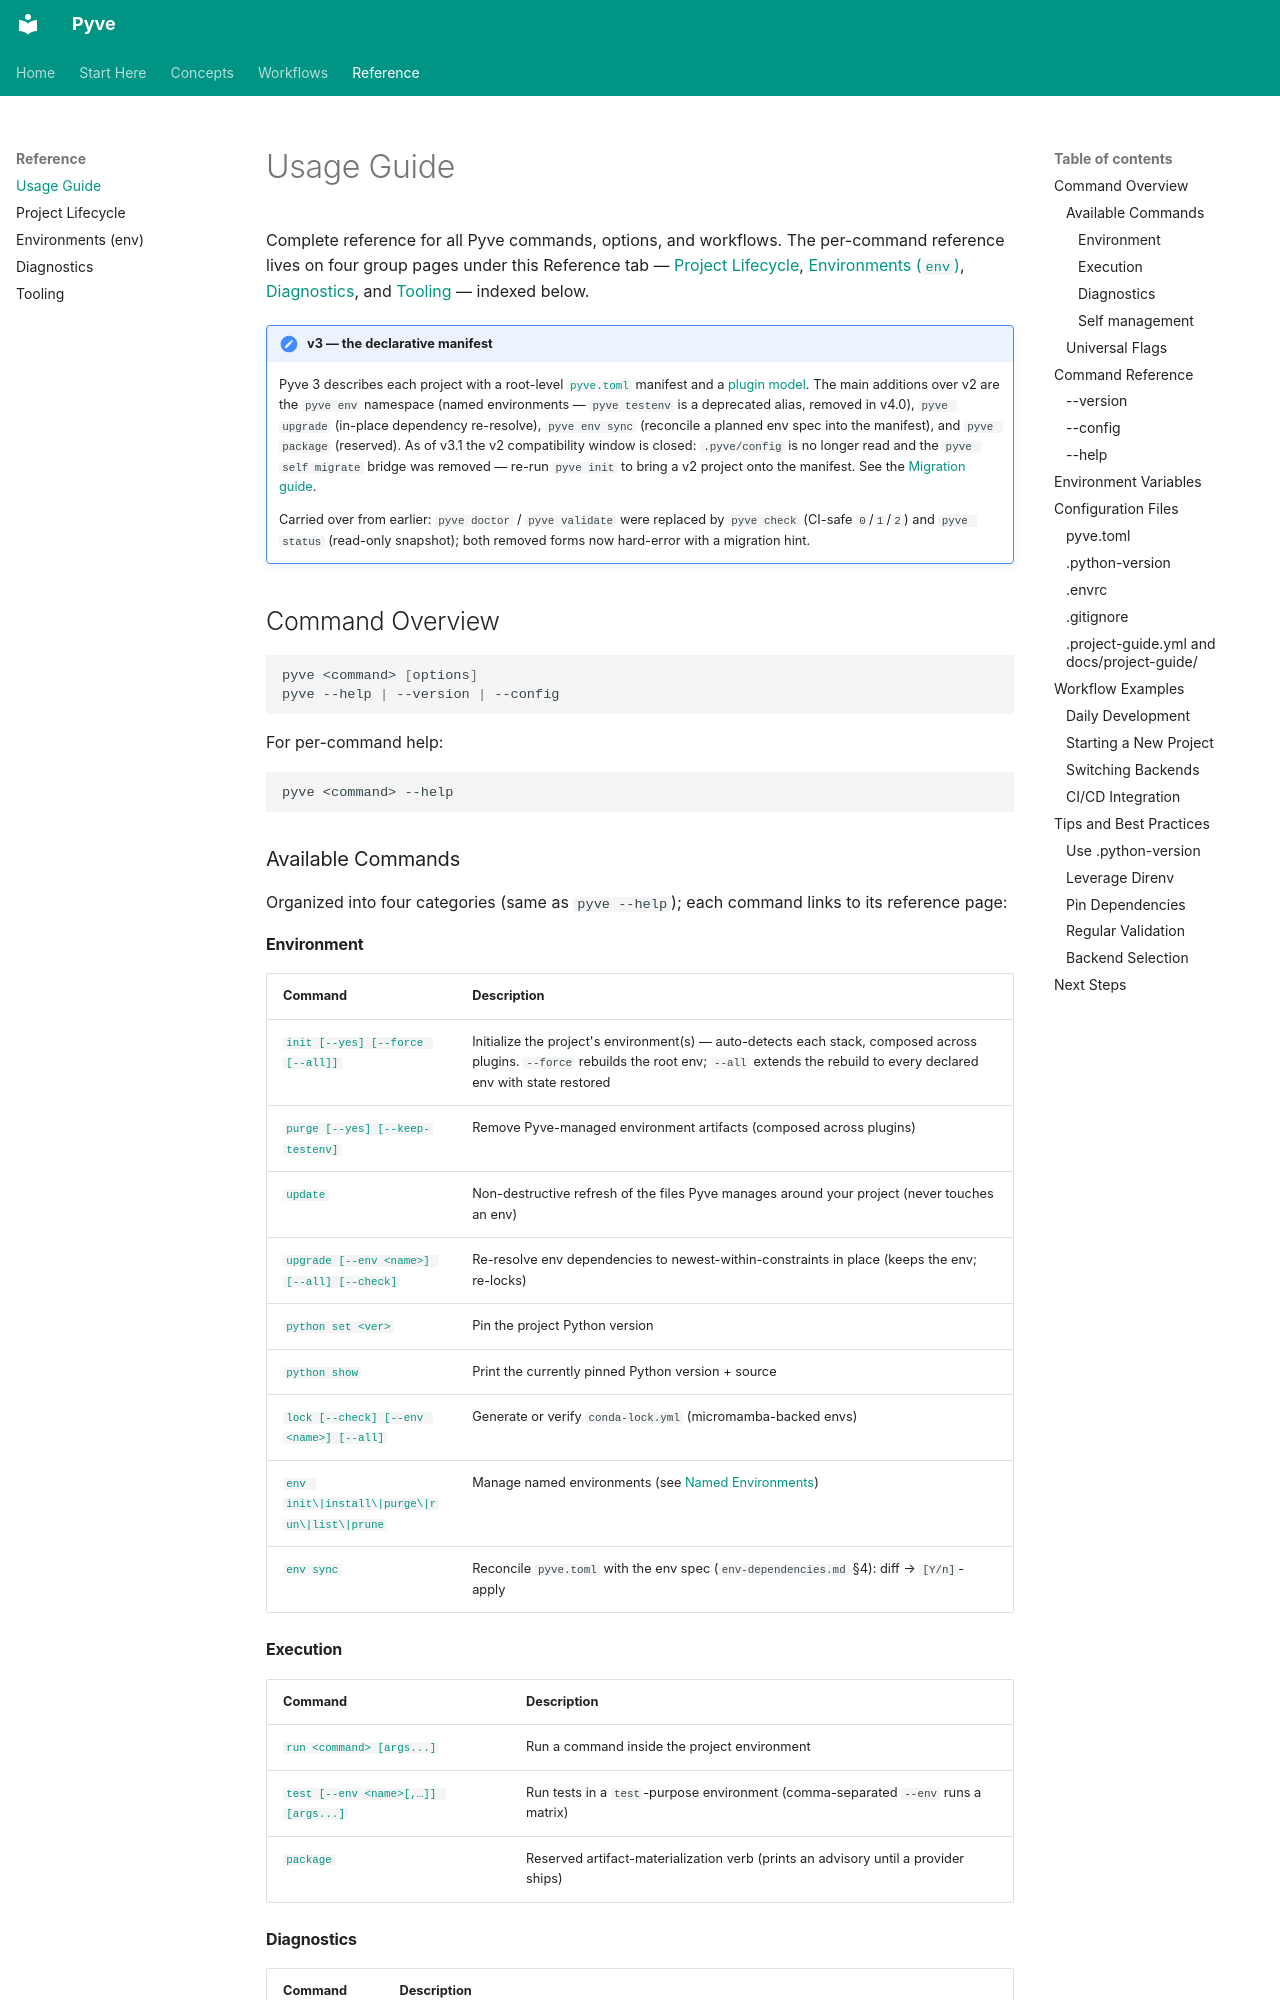

repository: pointmatic/pyve · page: usage/index.html · generator: mkdocs

# Usage Guide

Complete reference for all Pyve commands, options, and workflows. The per-command reference lives on four group pages under this Reference tab — [Project Lifecycle](reference/lifecycle.md), [Environments (`env`)](reference/env.md), [Diagnostics](reference/diagnostics.md), and [Tooling](reference/tooling.md) — indexed below.

<script>
/* Deep links from CLI output and installed project-guide artifacts target
   retired usage/#… anchors (the command sections moved to the reference/
   group pages in v3.1). Forward known fragments to their new homes. */
(function () {
  var map = {
    "init": "../reference/lifecycle/#init",
    "purge": "../reference/lifecycle/#purge",
    "update": "../reference/lifecycle/#update",
    "upgrade-env-name-all-check": "../reference/lifecycle/#upgrade-env-name-all-check",
    "env-subcommand": "../reference/env/#env-subcommand",
    "testenv-subcommand": "../reference/env/#env-subcommand",
    "check": "../reference/diagnostics/#check",
    "status": "../reference/diagnostics/#status",
    "run-command-args": "../reference/tooling/#run-command-args",
    "test-pytest-args": "../reference/tooling/#test-pytest-args",
    "lock-check-env-name-all": "../reference/tooling/#lock-check-env-name-all",
    "python-set-ver-python-show": "../reference/tooling/#python-set-ver-python-show",
    "self-install": "../reference/tooling/#self-install",
    "self-uninstall": "../reference/tooling/#self-uninstall",
    "self": "../reference/tooling/#self"
  };
  var frag = window.location.hash.replace(/^#/, "");
  if (Object.prototype.hasOwnProperty.call(map, frag)) {
    window.location.replace(map[frag]);
  }
})();
</script>

!!! note "v3 — the declarative manifest"
    Pyve 3 describes each project with a root-level [`pyve.toml`](pyve-toml.md) manifest and a [plugin model](plugins.md). The main additions over v2 are the `pyve env` namespace (named environments — `pyve testenv` is a deprecated alias, removed in v4.0), `pyve upgrade` (in-place dependency re-resolve), `pyve env sync` (reconcile a planned env spec into the manifest), and `pyve package` (reserved). As of v3.1 the v2 compatibility window is closed: `.pyve/config` is no longer read and the `pyve self migrate` bridge was removed — re-run `pyve init` to bring a v2 project onto the manifest. See the [Migration guide](migration.md).

    Carried over from earlier: `pyve doctor` / `pyve validate` were replaced by `pyve check` (CI-safe `0`/`1`/`2`) and `pyve status` (read-only snapshot); both removed forms now hard-error with a migration hint.

## Command Overview

```bash
pyve <command> [options]
pyve --help | --version | --config
```

For per-command help:

```bash
pyve <command> --help
```

### Available Commands

Organized into four categories (same as `pyve --help`); each command links to its reference page:
